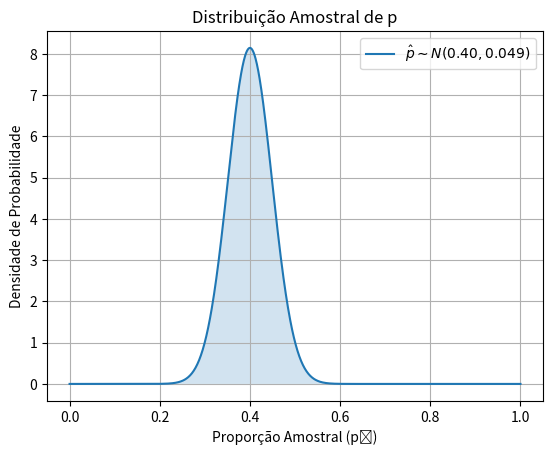

Here is the Python script that generated this plot:
import numpy as np
import matplotlib.pyplot as plt
from scipy.stats import norm

# Parâmetros
p = 0.40
n = 100
erro_padrao_p = np.sqrt(p * (1 - p) / n)

# Gerando uma distribuição amostral de p
x = np.linspace(0, 1, 1000)
y = norm.pdf(x, p, erro_padrao_p)

# Plotando a distribuição
plt.plot(x, y, label=r'$\hat{p} \sim N(0.40, 0.049)$')
plt.fill_between(x, y, alpha=0.2)
plt.title("Distribuição Amostral de p")
plt.xlabel("Proporção Amostral (p̂)")
plt.ylabel("Densidade de Probabilidade")
plt.legend()
plt.grid(True)
plt.show()

